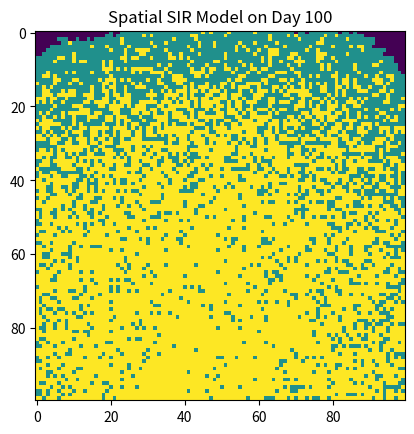

Source code (Python):
import numpy as np
import matplotlib.pyplot as plt
population=np.zeros((100,100))
i1=np.random.randint(0,100)
i2=np.random.randint(0,100)
population[i1,i2]=1                                             #create a population with 100*100 individuals and random select a break point
plt.imshow(population,cmap='viridis',vmax=2,vmin=0,interpolation='nearest')
plt.title('the spatial SIR model of day 1')
plt.show()                                                      #show the picture of day 1
plt.cla
for t in range(2,101):
    infectedIndex = np.where(population==1)                         
    for i in range(len(infectedIndex[0])):                              #find the infectd individuals and read them one by one
        x = infectedIndex[0][i]
        y = infectedIndex[1][i]
        population[x,y]=np.random.choice((1,2),1,p=[0.97,0.03])[0]       #random tranfrom the infected individuals into recovered
        for xNeighbour in range(x-1,x+2):
            for yNeighbour in range(y-1,y+2):             
                if (xNeighbour,yNeighbour) != (x,y):
                    if xNeighbour != -1 and yNeighbour != -1 and xNeighbour!=100 and yNeighbour!=100:             #find the susceptible individuals around the infected
                        if population[xNeighbour,yNeighbour]==0:
                            population[xNeighbour,yNeighbour]=np.random.choice(range(2),1,p=[0.7,0.3])[0]  #random tranfrom the susceptible individuals into the infected
    plt.imshow(population,cmap='viridis',vmax=2,vmin=0,interpolation='nearest')
    plt.title(f'Spatial SIR Model on Day {t}')    #draw the picture of that day
    plt.show()
    plt.cla
        